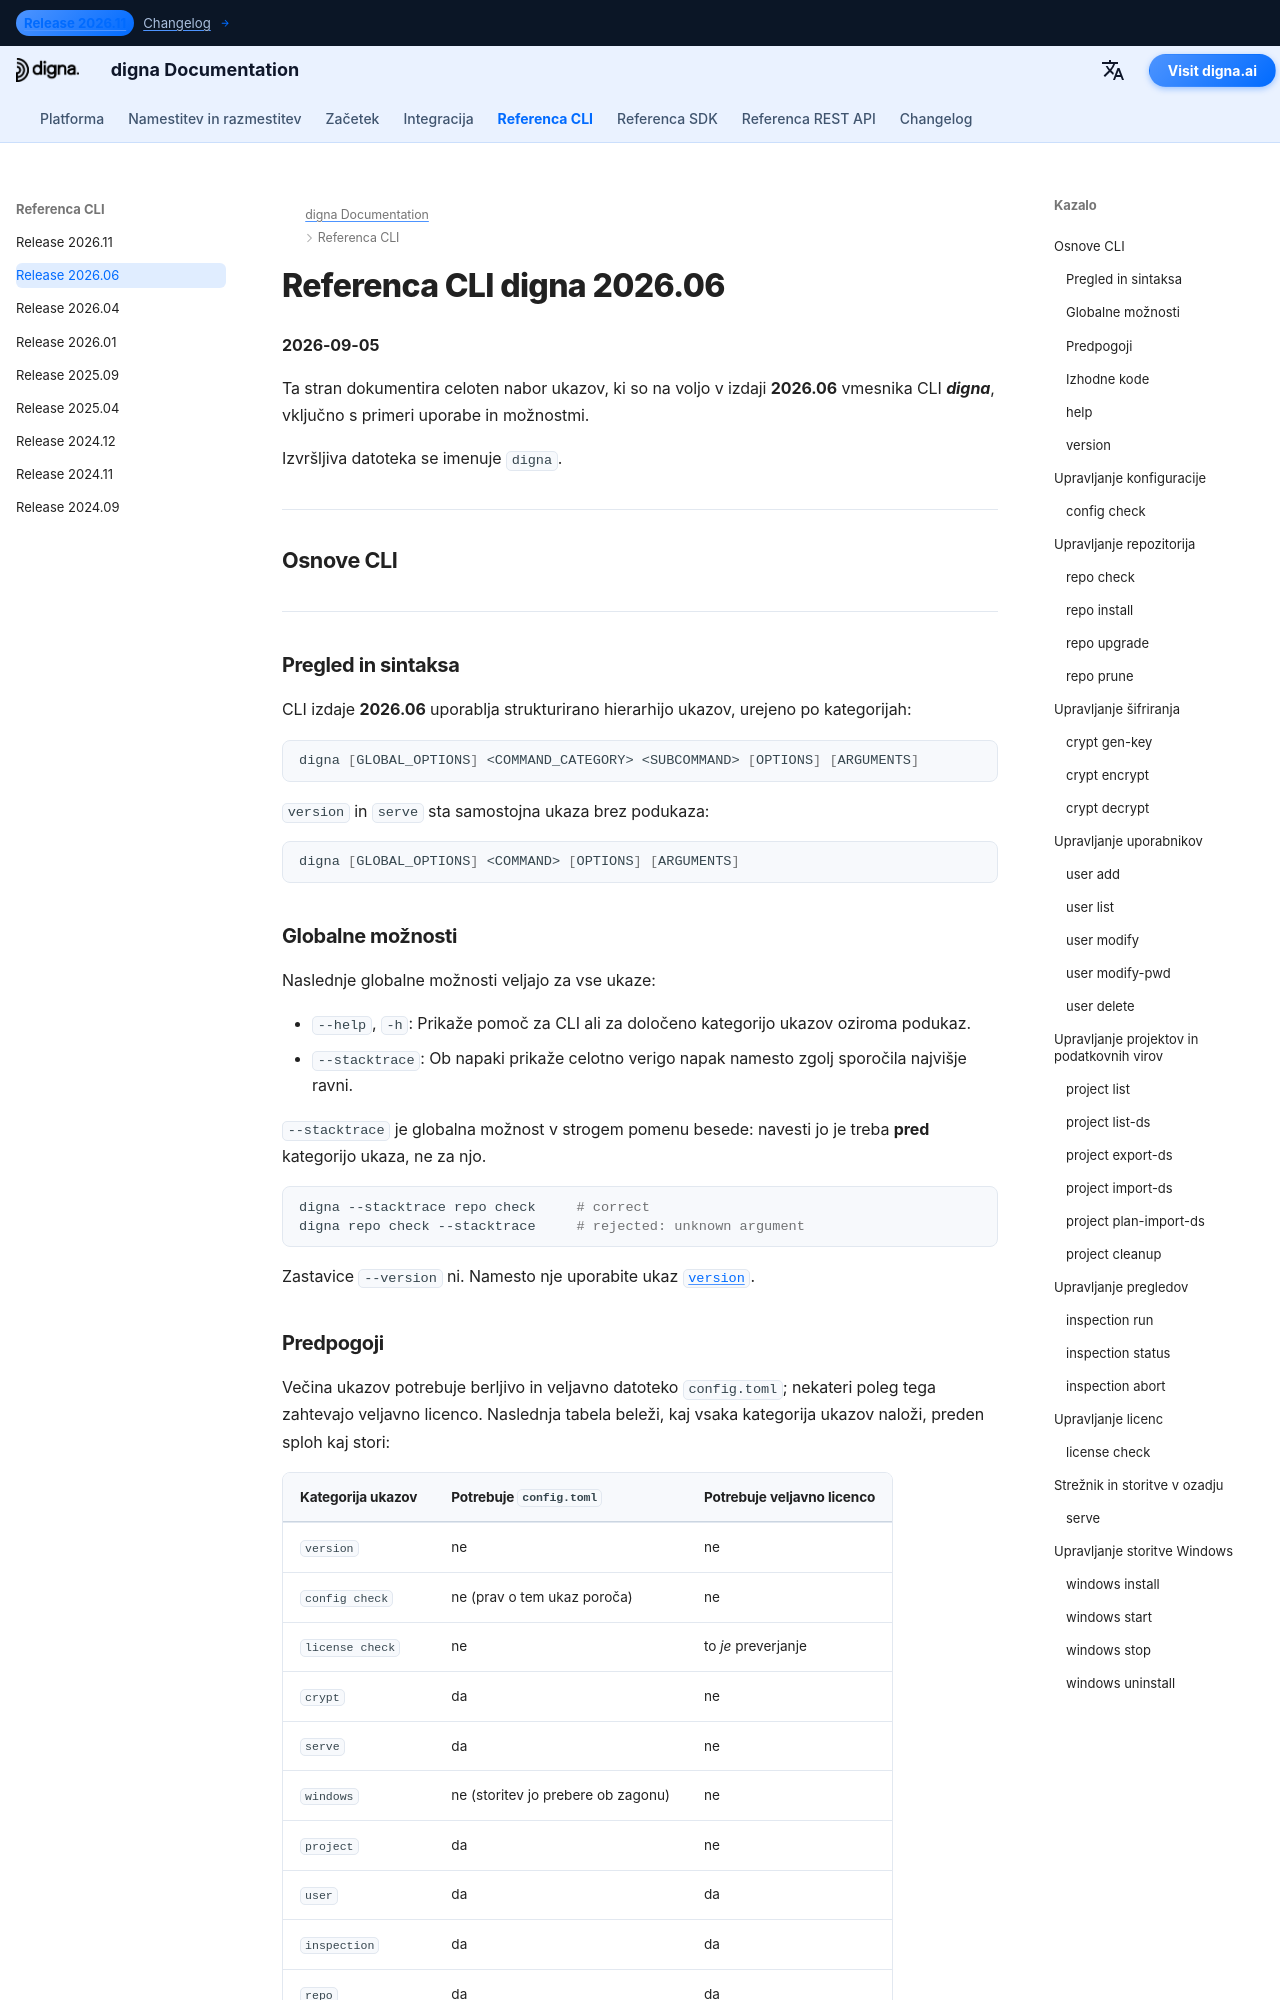

repository: dignaai/digna-docs · page: sl/cli/Command_Line_Interface_202606/index.html · generator: mkdocs

---
title: Referenca CLI digna 2026.06 – Ukazi in primeri | Dokumentacija digna
description: Popolna referenca za izdajo digna CLI 2026.06
image: /assets/logo_square.png
---

# Referenca CLI digna 2026.06
**2026-09-05**

Ta stran dokumentira celoten nabor ukazov, ki so na voljo v izdaji **2026.06** vmesnika CLI ***digna***, vključno s primeri uporabe in možnostmi.

Izvršljiva datoteka se imenuje `digna`.

---

## Osnove CLI

---

### Pregled in sintaksa

CLI izdaje **2026.06** uporablja strukturirano hierarhijo ukazov, urejeno po kategorijah:

```bash
digna [GLOBAL_OPTIONS] <COMMAND_CATEGORY> <SUBCOMMAND> [OPTIONS] [ARGUMENTS]
```

`version` in `serve` sta samostojna ukaza brez podukaza:

```bash
digna [GLOBAL_OPTIONS] <COMMAND> [OPTIONS] [ARGUMENTS]
```

### Globalne možnosti

Naslednje globalne možnosti veljajo za vse ukaze:

- `--help`, `-h`: Prikaže pomoč za CLI ali za določeno kategorijo ukazov oziroma podukaz.
- `--stacktrace`: Ob napaki prikaže celotno verigo napak namesto zgolj sporočila najvišje ravni.

`--stacktrace` je globalna možnost v strogem pomenu besede: navesti jo je treba **pred** kategorijo ukaza, ne za njo.

```bash
digna --stacktrace repo check     # correct
digna repo check --stacktrace     # rejected: unknown argument
```

Zastavice `--version` ni. Namesto nje uporabite ukaz [`version`](#version).

### Predpogoji

Večina ukazov potrebuje berljivo in veljavno datoteko `config.toml`; nekateri poleg tega zahtevajo veljavno licenco.
Naslednja tabela beleži, kaj vsaka kategorija ukazov naloži, preden sploh kaj stori:

| Kategorija ukazov | Potrebuje `config.toml` | Potrebuje veljavno licenco |
|---|---|---|
| `version` | ne | ne |
| `config check` | ne (prav o tem ukaz poroča) | ne |
| `license check` | ne | to *je* preverjanje |
| `crypt` | da | ne |
| `serve` | da | ne |
| `windows` | ne (storitev jo prebere ob zagonu) | ne |
| `project` | da | ne |
| `user` | da | da |
| `inspection` | da | da |
| `repo` | da | da |

Kjer je licenca zahtevana, se preverita tako njen podpis kot datum poteka, in če katero koli od tega ne uspe, se ukaz prekine, še preden se dotakne repozitorija.

### Izhodne kode

- `0`: ukaz je uspel.
- `1`: ukaz ni uspel. Sporočilo o napaki se izpiše na stderr s predpono `Error: `.
